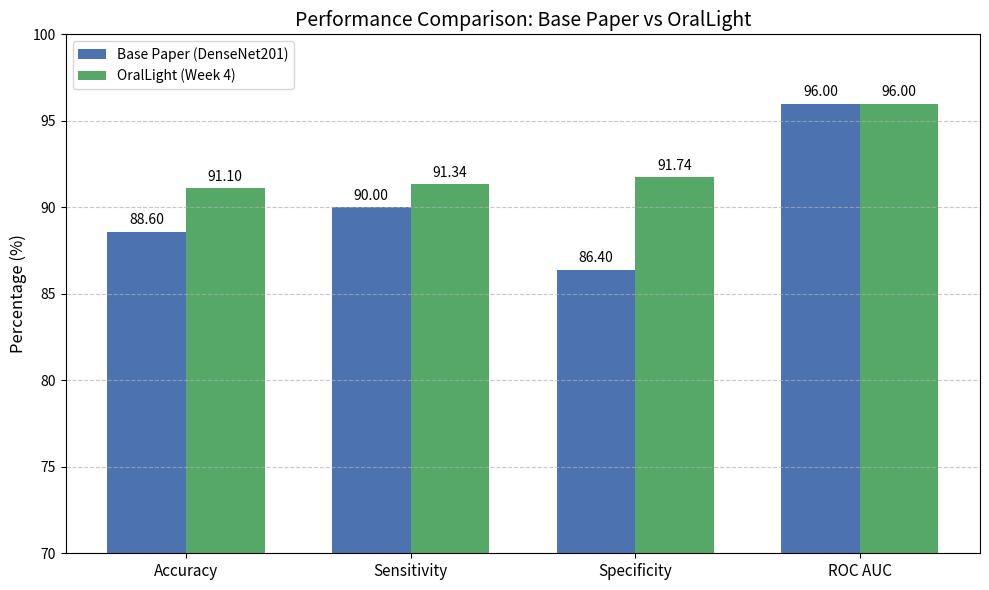

Reproduce this figure in Python.
import matplotlib.pyplot as plt
import numpy as np
import os

# Data
metrics = ['Accuracy', 'Sensitivity', 'Specificity', 'ROC AUC']
base_paper = [88.6, 90.0, 86.4, 96.0]
oral_light = [91.10, 91.34, 91.74, 96.0]

x = np.arange(len(metrics))
width = 0.35

fig, ax = plt.subplots(figsize=(10, 6))
rects1 = ax.bar(x - width/2, base_paper, width, label='Base Paper (DenseNet201)', color='#4c72b0')
rects2 = ax.bar(x + width/2, oral_light, width, label='OralLight (Week 4)', color='#55a868')

# Add some text for labels, title and custom x-axis tick labels, etc.
ax.set_ylabel('Percentage (%)', fontsize=12)
ax.set_title('Performance Comparison: Base Paper vs OralLight', fontsize=14)
ax.set_xticks(x)
ax.set_xticklabels(metrics, fontsize=11)
ax.set_ylim(70, 100)  # Zoom in to show differences
ax.legend()

ax.grid(axis='y', linestyle='--', alpha=0.7)

# Label with values
def autolabel(rects):
    for rect in rects:
        height = rect.get_height()
        ax.annotate(f'{height:.2f}',
                    xy=(rect.get_x() + rect.get_width() / 2, height),
                    xytext=(0, 3),  # 3 points vertical offset
                    textcoords="offset points",
                    ha='center', va='bottom', fontsize=10)

autolabel(rects1)
autolabel(rects2)

fig.tight_layout()

output_path = 'ml/metrics/performance_comparison.png'
os.makedirs(os.path.dirname(output_path), exist_ok=True)
plt.savefig(output_path, dpi=300)
print(f"Chart saved to {output_path}")
